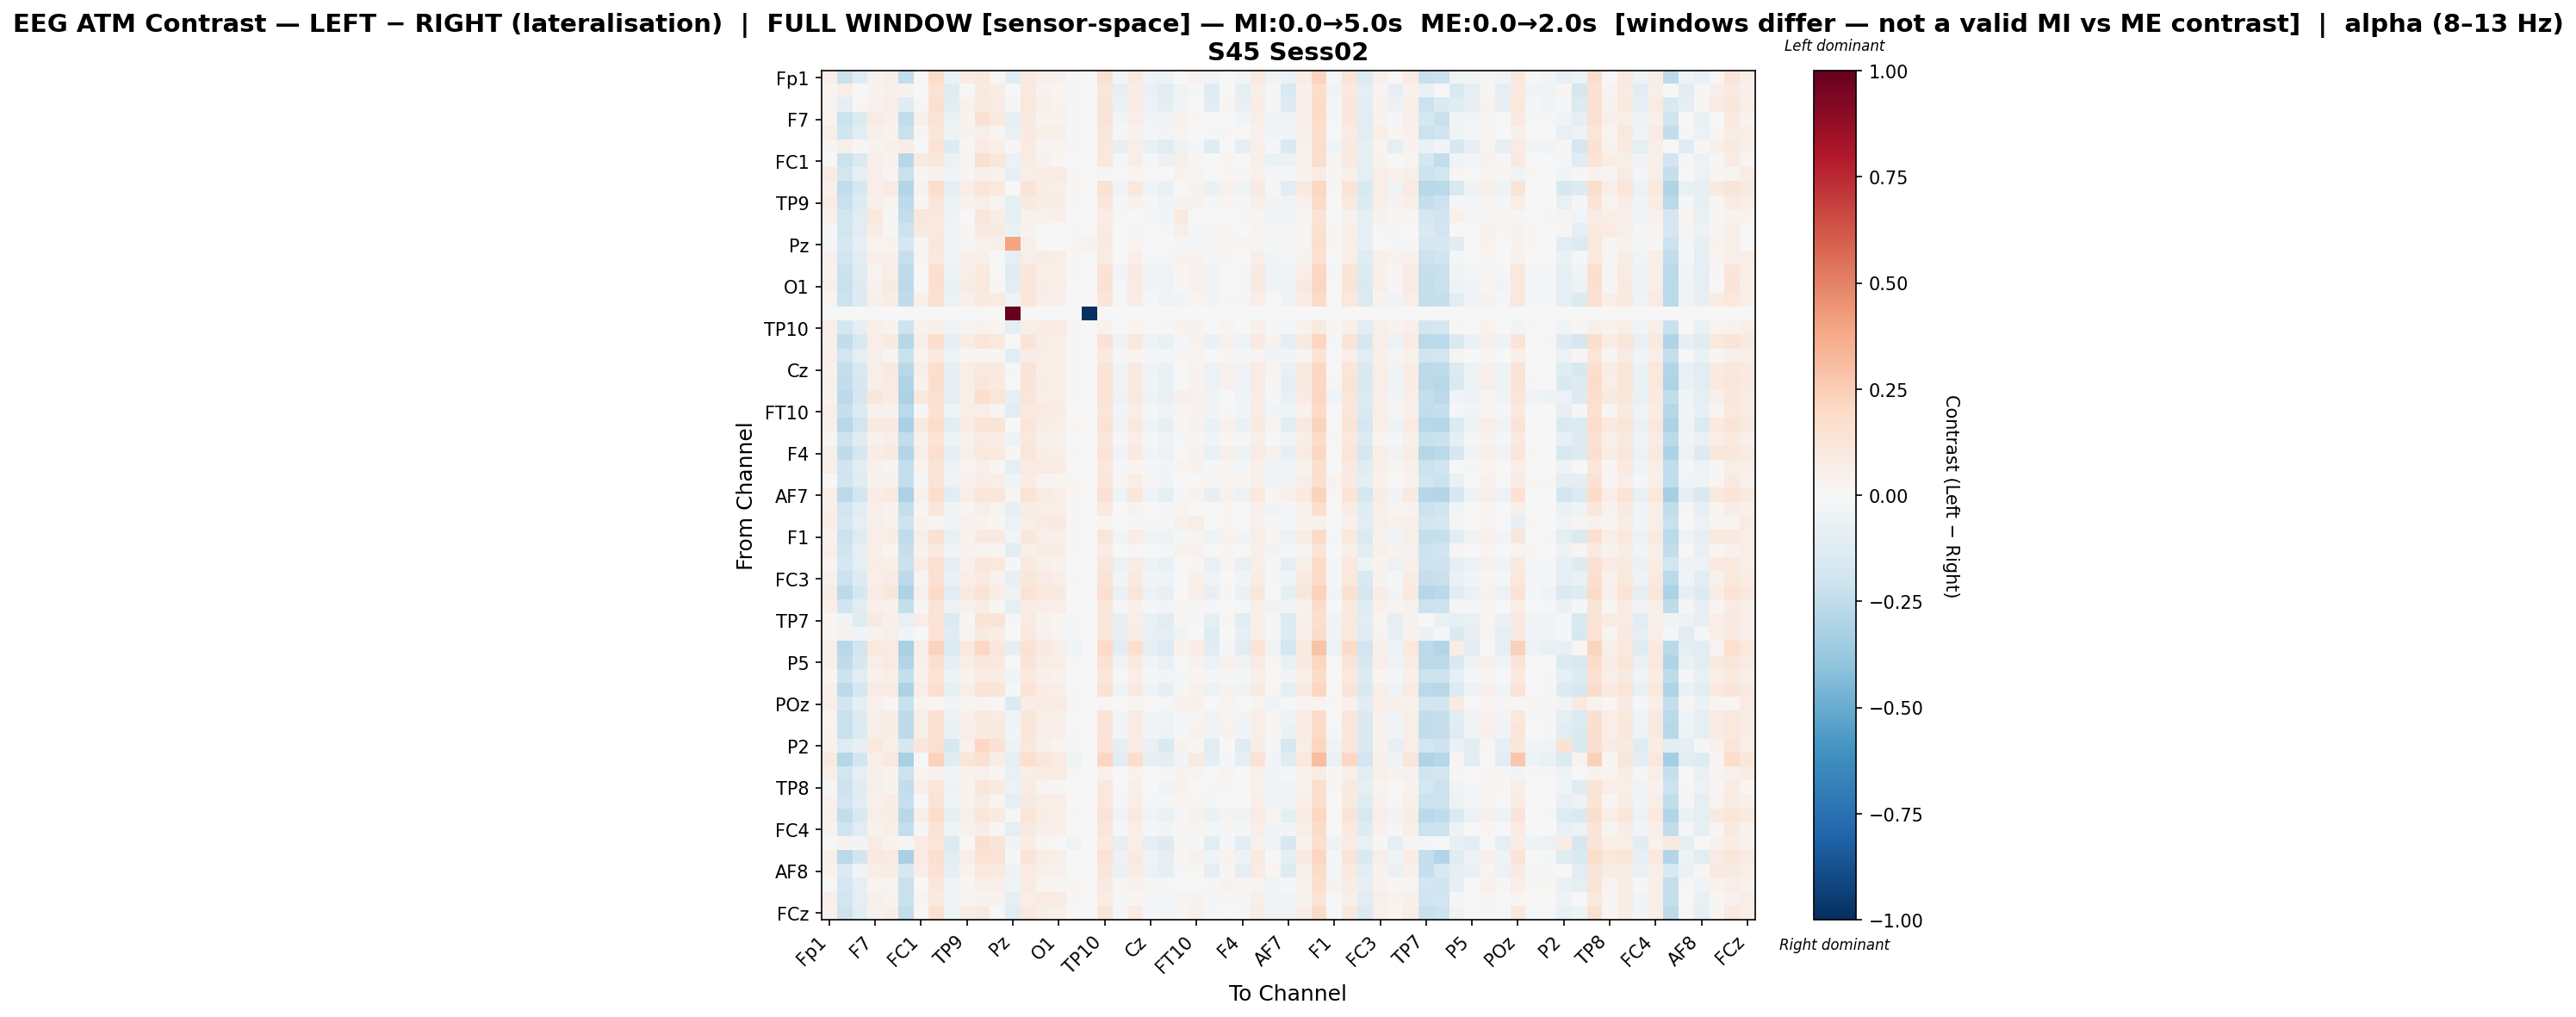

The file beside this chart, header and first rows:
, Fp1, Fz, F3, F7, FT9, FC5, FC1, C3, T7, TP9, CP5, CP1, Pz, P3, P7, O1, Oz, O2, TP10, CP6, CP2, Cz, C4
Fp1, 0.05055, -0.2157, -0.1243, 0.04113, 0.06018, -0.2486, -0.004833, 0.1861, -0.0631, 0.08031, 0.1049, 0.02225, -0.1038, 0.09738, 0.04879, 0.04107, -0.01012, 0.0, 0.1558, -0.02661, 0.09214, -0.0353, -0.04732
Fz, 0.01787, 0.06343, -0.006541, 0.03295, 0.05189, 0.03183, 0.003749, 0.1361, -0.1207, 0.007709, 0.09327, 0.07314, 0.002291, 0.09206, 0.0362, 0.02148, -0.02, 0.0, 0.1115, -0.08718, 0.07143, -0.07476, -0.1058
F3, 0.02388, -0.08969, 0.01345, 0.04172, 0.06597, -0.1185, 0.01174, 0.1591, -0.1122, 0.03909, 0.1003, 0.07567, -0.01382, 0.107, 0.05392, 0.03577, -0.00791, 0.0, 0.1265, -0.0653, 0.08248, -0.06062, -0.09904
F7, 0.02351, -0.2153, -0.1341, 0.08287, 0.05452, -0.2484, 0.05058, 0.1371, -0.06358, 0.03428, 0.1498, 0.09387, -0.08136, 0.08804, 0.03401, 0.03145, -0.01432, 0.0, 0.1275, -0.02937, 0.06824, -0.02501, -0.04024
FT9, 0.05548, -0.1978, -0.1065, 0.05406, 0.03812, -0.2223, 0.01676, 0.1145, -0.04871, 0.03271, 0.05858, 0.02967, -0.07741, 0.08856, 0.06026, 0.05698, 0.007848, 0.0, 0.1098, -0.008111, 0.03441, -0.01244, -0.024
FC5, 0.01656, 0.06144, 0.008249, 0.03273, 0.05091, 0.0776, -0.006984, 0.1337, -0.127, 0.01616, 0.08148, 0.06729, 0.00967, 0.08215, 0.02947, 0.01804, -0.01547, 0.0, 0.1092, -0.08521, 0.06954, -0.07286, -0.1123
FC1, 0.001447, -0.2139, -0.1454, 0.06354, 0.03255, -0.2799, 0.08424, 0.1144, -0.06949, 0.02686, 0.1627, 0.1171, -0.05587, 0.08437, 0.03341, 0.01649, 0.006081, 0.0, 0.1079, -0.0135, 0.05534, -0.00933, -0.05698
C3, 0.08067, -0.1822, -0.08471, 0.05746, 0.02957, -0.2226, 0.01828, 0.04131, -0.02858, 0.01727, 0.05367, 0.04115, -0.08356, 0.06531, 0.078, 0.07882, 0.01328, 0.0, 0.02338, 0.0001766, 0.01581, 0.001931, -0.004122
T7, 0.04699, -0.2484, -0.1605, 0.06732, 0.08041, -0.2896, 0.03742, 0.1755, -0.0895, 0.0646, 0.1178, 0.1056, -0.001836, 0.1268, 0.07454, 0.05926, 0.01707, 0.0, 0.1476, -0.0379, 0.1032, -0.03304, -0.07289
TP9, 0.07274, -0.2253, -0.1251, 0.05119, 0.03011, -0.2606, 0.01077, 0.125, -0.04889, 0.04216, 0.06358, 0.02415, -0.09376, 0.08625, 0.07489, 0.07597, 0.009394, 0.0, 0.1104, -0.00978, 0.04275, -0.008278, -0.03243
CP5, 0.05081, -0.193, -0.11, 0.1042, 0.009171, -0.244, 0.1141, 0.1027, -0.04939, -0.005283, 0.1217, 0.0715, -0.09926, 0.04286, 0.043, 0.0527, -0.002648, 0.0, 0.07191, -0.01614, -0.0021, -0.01869, -0.0246
CP1, -0.01353, -0.1807, -0.1053, 0.07359, 0.0137, -0.2136, 0.09187, 0.1083, -0.03521, 0.009109, 0.08975, 0.09161, -0.0669, 0.03734, -0.0001254, -0.00168, 0.01181, 0.0, 0.08148, -0.004701, 0.01503, -0.007344, -0.01941
Pz, -0.02259, -0.1592, -0.09066, 0.02747, 0.0374, -0.1761, 0.01679, 0.1115, -0.02855, 0.01225, 0.04259, 0.05115, 0.3963, 0.05502, -0.000132, 0.001114, 0.01141, 0.03245, 0.0919, 0.0008696, 0.02382, -0.002431, -0.0004245
P3, 0.04235, -0.1914, -0.1057, 0.05034, 0.04711, -0.2331, 0.02321, 0.108, -0.04213, 0.04733, 0.04752, -0.0001919, -0.09462, 0.06615, 0.07319, 0.0692, 0.008004, 0.0, 0.08347, -0.005592, 0.05382, -0.008301, -0.01738
P7, 0.03813, -0.2114, -0.1228, 0.03067, 0.06949, -0.2562, 0.005829, 0.1599, -0.06148, 0.06313, 0.09528, 0.006481, -0.1188, 0.1138, 0.06654, 0.05574, -0.01155, 0.0, 0.1437, -0.02509, 0.08669, -0.02545, -0.03456
O1, 0.04918, -0.2227, -0.129, 0.04106, 0.08825, -0.2644, -0.0005944, 0.1673, -0.06544, 0.07417, 0.1054, 0.01853, -0.1037, 0.1172, 0.07074, 0.05542, -0.007187, 0.0, 0.1476, -0.02298, 0.08538, -0.02947, -0.04378
Oz, 0.02861, -0.2169, -0.1266, 0.04719, 0.0728, -0.2549, 0.05178, 0.1484, -0.05544, 0.05097, 0.09193, 0.0815, -0.04021, 0.1099, 0.06129, 0.04851, -0.001019, 0.0, 0.1237, -0.02134, 0.07787, -0.02193, -0.03994
O2, 0.0, 0.0, 0.0, 0.0, 0.0, 0.0, 0.0, 0.0, 0.0, 0.0, 0.0, 0.0, 1.0, 0.0, 0.0, 0.0, 0.0, -1, 0.0, 0.0, 0.0, 0.0, 0.0
TP10, 0.0656, -0.1777, -0.09226, 0.06338, 0.03601, -0.2079, 0.03439, 0.04941, -0.03785, 0.02449, 0.03397, 0.03105, -0.09162, 0.05975, 0.07611, 0.07941, 0.01379, 0.0, 0.03428, -0.002916, 0.02018, -0.005789, -0.01791
CP6, 0.05144, -0.247, -0.156, 0.06701, 0.08776, -0.2881, 0.06407, 0.1734, -0.08449, 0.0708, 0.1197, 0.1035, -0.005726, 0.1316, 0.0762, 0.05777, 0.01429, 0.0, 0.1473, -0.04803, 0.1025, -0.04347, -0.06366
CP2, 0.06374, -0.1883, -0.09746, 0.05678, 0.02847, -0.2221, 0.02751, 0.09969, -0.03913, 0.01729, 0.02986, 0.02004, -0.1046, 0.07714, 0.06606, 0.06958, 0.007882, 0.0, 0.0906, -0.008661, 0.02789, -0.01125, -0.02091
Cz, 0.04679, -0.2378, -0.1509, 0.06794, 0.08774, -0.2788, 0.05903, 0.1663, -0.08289, 0.06473, 0.1091, 0.09912, -0.02174, 0.1271, 0.07019, 0.05765, 0.01407, 0.0, 0.1369, -0.04342, 0.092, -0.03887, -0.06443
C4, 0.05061, -0.2484, -0.1667, 0.0637, 0.0857, -0.2983, 0.03372, 0.1748, -0.09374, 0.0613, 0.1127, 0.1009, 0.002165, 0.1306, 0.07399, 0.06153, 0.01913, 0.0, 0.1398, -0.03603, 0.09527, -0.02818, -0.07223
T8, 0.0387, -0.2596, -0.1683, 0.1163, 0.07433, -0.3126, 0.1016, 0.1532, -0.09593, 0.0593, 0.1757, 0.1181, -0.08105, 0.1227, 0.06907, 0.05626, -0.02139, 0.0, 0.1338, -0.04758, 0.08807, -0.05392, -0.07147
FT10, 0.06328, -0.2326, -0.1339, 0.04178, 0.03342, -0.2711, 0.01211, 0.1438, -0.04685, 0.06598, 0.06658, 0.02347, -0.1103, 0.09896, 0.07985, 0.07269, 0.001553, 0.0, 0.1247, -0.02365, 0.06703, -0.01795, -0.04178
FC6, 0.05091, -0.2812, -0.1888, 0.09812, 0.08599, -0.3228, 0.08977, 0.1755, -0.1071, 0.07138, 0.1385, 0.126, -0.006654, 0.1221, 0.07432, 0.05885, 0.01577, 0.0, 0.1435, -0.04553, 0.09886, -0.03463, -0.08153
FC2, 0.02065, -0.2097, -0.1194, 0.03922, 0.06486, -0.2453, 0.04446, 0.1382, -0.04839, 0.04323, 0.08415, 0.0759, -0.04802, 0.1022, 0.05336, 0.04053, 0.0029, 0.0, 0.1162, -0.01138, 0.07017, -0.01199, -0.03295
F4, 0.05562, -0.2526, -0.1681, 0.07226, 0.08839, -0.2937, 0.06985, 0.1663, -0.08927, 0.06145, 0.1089, 0.1002, 0.01644, 0.1209, 0.07367, 0.05826, 0.02173, 0.0, 0.139, -0.03346, 0.09448, -0.02559, -0.06069
F8, 0.05926, -0.1991, -0.1048, 0.04605, 0.03075, -0.2358, 0.02451, 0.1306, -0.05096, 0.03099, 0.05111, 0.02183, -0.09773, 0.08414, 0.07996, 0.0743, 0.002482, 0.0, 0.104, -0.01417, 0.01774, -0.01698, -0.0299
Fp2, 0.00468, -0.1981, -0.1222, 0.03437, 0.04267, -0.2376, -0.01109, 0.1339, -0.04468, 0.04263, 0.0722, 0.06106, -0.04451, 0.07476, 0.02795, 0.02101, 0.02116, 0.0, 0.1127, 0.01137, 0.06007, 0.01084, -0.02875
AF7, 0.05643, -0.2668, -0.1903, 0.0744, 0.09282, -0.3148, 0.03908, 0.1793, -0.1151, 0.06778, 0.1242, 0.11, 0.02506, 0.1363, 0.08093, 0.06563, 0.01716, 0.0, 0.154, -0.04607, 0.1162, -0.03289, -0.08757
AF3, 0.05913, -0.1935, -0.1024, 0.05552, 0.03888, -0.2384, 0.02152, 0.116, -0.04092, 0.03053, 0.05922, 0.02424, -0.07935, 0.07173, 0.05551, 0.05541, 0.00935, 0.0, 0.09579, -0.006578, 0.03542, -0.004733, -0.01394
AFz, 0.07283, -0.1746, -0.08782, 0.05748, 0.0416, -0.2049, 0.03497, 0.02087, -0.0381, 0.04504, 0.03451, 0.02209, -0.05849, 0.06147, 0.08284, 0.08848, 0.01168, 0.0, 0.02791, -0.002756, 0.0122, -0.008145, -0.01551
F1, 0.0422, -0.2162, -0.1308, 0.06328, 0.07732, -0.2571, 0.05636, 0.1516, -0.07188, 0.04297, 0.09323, 0.0884, -0.02379, 0.1111, 0.0658, 0.05308, 0.01097, 0.0, 0.1217, -0.02712, 0.07616, -0.03835, -0.04739
F5, 0.06509, -0.1995, -0.1011, 0.05845, 0.02743, -0.2334, 0.03773, 0.09775, -0.03851, 0.03536, 0.03108, 0.01991, -0.1038, 0.05342, 0.07685, 0.07737, 0.0119, 0.0, 0.07327, -0.004719, 0.01553, -0.007523, -0.02024
FT7, 0.02987, -0.1747, -0.1014, 0.07628, 0.06594, -0.2205, 0.07406, 0.1504, -0.08718, 0.04022, 0.1151, 0.1021, -0.01327, 0.09888, 0.05395, 0.0357, -5.223911666119019e-05, 0.0, 0.1153, -0.05778, 0.07106, -0.05306, -0.07403
FC3, 0.04577, -0.2153, -0.129, 0.06132, 0.08254, -0.2594, 0.02724, 0.1539, -0.06502, 0.06805, 0.09788, 0.04323, -0.08249, 0.1136, 0.08112, 0.0665, -0.01881, 0.0, 0.1269, -0.02621, 0.08626, -0.03121, -0.04339
C1, 0.07068, -0.2613, -0.1706, 0.08506, 0.1147, -0.3084, 0.05009, 0.1911, -0.1036, 0.08636, 0.1335, 0.07605, -0.04739, 0.1482, 0.1091, 0.09053, -0.003781, 0.0, 0.1645, -0.06542, 0.1193, -0.05834, -0.08514
C5, 0.06314, -0.1959, -0.1064, 0.04828, 0.04333, -0.2386, 0.01403, 0.1381, -0.0509, 0.04021, 0.07076, 0.01791, -0.09787, 0.07547, 0.06389, 0.06839, -0.0004218, 0.0, 0.1134, -0.01412, 0.04917, -0.0169, -0.02393
TP7, 0.02014, -0.03624, -0.1212, 0.09079, 0.05343, -0.07081, 0.06765, 0.1343, -0.134, 0.0152, 0.1369, 0.1254, -0.01676, 0.08452, 0.0319, 0.02028, -0.01508, 0.0, 0.1103, -0.08863, 0.06746, -0.0727, -0.1096
CP3, 0.02136, 0.03549, -0.02486, 0.03218, 0.05829, -0.02588, 0.001396, 0.1415, -0.1249, 0.02684, 0.08919, 0.07188, -0.001783, 0.0952, 0.03955, 0.02493, -0.01607, 0.0, 0.1173, -0.08273, 0.0745, -0.07037, -0.101
P1, 0.06144, -0.2797, -0.1911, 0.1025, 0.08226, -0.3271, 0.0651, 0.222, -0.1439, 0.1018, 0.2093, 0.1171, -0.09166, 0.1484, 0.08975, 0.06167, -0.04444, 0.0, 0.2002, -0.108, 0.1624, -0.1009, -0.1284
P5, 0.0502, -0.2505, -0.1637, 0.05849, 0.08345, -0.2914, 0.04964, 0.1588, -0.08727, 0.06595, 0.1122, 0.1032, -0.003283, 0.1301, 0.07183, 0.05937, 0.01372, 0.0, 0.1425, -0.03932, 0.09797, -0.02619, -0.07411
PO7, 0.019, -0.2043, -0.1166, 0.03992, 0.0633, -0.2371, 0.04125, 0.1391, -0.0517, 0.04177, 0.08264, 0.07422, -0.04375, 0.1006, 0.0518, 0.03895, -0.002677, 0.0, 0.1147, -0.006293, 0.06862, -0.01525, -0.03011
PO3, 0.05367, -0.2636, -0.1749, 0.08069, 0.084, -0.3166, 0.06874, 0.1662, -0.09909, 0.06711, 0.1349, 0.1225, -0.009164, 0.1339, 0.07243, 0.05984, 0.01037, 0.0, 0.1439, -0.04339, 0.09895, -0.03877, -0.08297
POz, 0.06664, -0.1866, -0.09235, 0.04545, 0.0213, -0.2242, 0.02887, 0.01824, -0.02947, 0.02595, 0.02496, 0.01023, -0.1338, 0.0646, 0.08334, 0.08029, 0.0195, 0.0, 0.01505, 0.004874, 0.03016, -0.000274, -0.01087
PO4, 0.03091, -0.2229, -0.1323, 0.05571, 0.07504, -0.2609, 0.06031, 0.1503, -0.06112, 0.05303, 0.09406, 0.0838, -0.03801, 0.112, 0.06352, 0.05079, 0.001647, 0.0, 0.1256, -0.02698, 0.07998, -0.02758, -0.04562
PO8, 0.03378, -0.2257, -0.1349, 0.05857, 0.07785, -0.2637, 0.05717, 0.1526, -0.06979, 0.05563, 0.09671, 0.08664, -0.02898, 0.1146, 0.06632, 0.05364, 0.01101, 0.0, 0.128, -0.02957, 0.08261, -0.0302, -0.05429
P2, 0.03515, -0.1328, -0.079, 0.1049, 0.06096, -0.161, 0.1129, 0.1636, -0.164, 0.04425, 0.2069, 0.1423, -0.04946, 0.1035, 0.05317, 0.02825, -0.01875, 0.0, 0.1343, -0.09322, 0.08447, -0.07685, -0.1422
CPz, 0.08714, -0.2886, -0.1824, 0.06091, 0.09927, -0.3209, 0.001794, 0.2288, -0.1076, 0.1193, 0.15, 0.05792, -0.09797, 0.1655, 0.1126, 0.0845, -0.04142, 0.0, 0.2118, -0.1033, 0.1765, -0.08315, -0.098
CP4, 0.06686, -0.1814, -0.09076, 0.06225, 0.03781, -0.2182, 0.02635, 0.04545, -0.03373, 0.03739, 0.04444, 0.02089, -0.07446, 0.06217, 0.07151, 0.07782, 0.01618, 0.0, 0.04219, -0.0003033, 0.03162, -0.002976, -0.01241
TP8, -0.008036, -0.2034, -0.1245, 0.05885, 0.03321, -0.2475, 0.05307, 0.1196, -0.05142, 0.03686, 0.1097, 0.09482, -0.05662, 0.07807, 0.02786, 0.01422, 0.002865, 0.0, 0.1071, -0.004521, 0.04835, -0.005055, -0.03205
C6, 0.04025, -0.1913, -0.1073, 0.043, 0.07567, -0.23, 0.0001738, 0.1283, -0.04412, 0.04362, 0.08071, 0.02817, -0.09317, 0.08935, 0.06429, 0.05657, -0.003616, 0.0, 0.1051, -0.01324, 0.06689, -0.01119, -0.01939
C2, 0.04709, -0.2472, -0.1546, 0.06969, 0.07695, -0.2765, 0.0551, 0.1732, -0.08319, 0.06196, 0.1124, 0.1003, -0.008285, 0.1213, 0.07712, 0.06169, 0.01259, 0.0, 0.1426, -0.04286, 0.09795, -0.03793, -0.06993
FC4, 0.03344, -0.1979, -0.11, 0.04536, 0.06355, -0.2369, 0.01294, 0.1281, -0.04325, 0.04649, 0.07693, 0.01482, -0.09413, 0.08891, 0.05214, 0.04975, 0.00304, 0.0, 0.1103, -0.009677, 0.06604, -0.01005, -0.02444
FT8, 0.002054, 0.03867, -0.0291, 0.08011, 0.03643, 0.01534, 0.08375, 0.1233, -0.1381, 0.006004, 0.1714, 0.1274, -0.02378, 0.07085, 0.01831, 0.003743, -0.03772, 0.0, 0.09841, -0.09885, 0.05544, -0.09234, -0.1261
F6, 0.04823, -0.2678, -0.1819, 0.09654, 0.08382, -0.3271, 0.08174, 0.1595, -0.1053, 0.06964, 0.1452, 0.1442, -0.02129, 0.1253, 0.07224, 0.05972, 0.007551, 0.0, 0.1439, -0.0549, 0.09621, -0.04172, -0.09507
AF8, 0.03816, -0.1381, -0.02779, 0.06102, 0.07208, -0.1619, 0.06408, 0.1443, -0.09317, 0.03645, 0.1022, 0.09384, -0.04956, 0.0787, 0.05186, 0.03922, -0.003839, 0.0, 0.1108, -0.06613, 0.07451, -0.05518, -0.08587
AF4, -0.002259, -0.1759, -0.09845, 0.02491, 0.02987, -0.2259, 0.00611, 0.1112, -0.04248, 0.01507, 0.05583, 0.05309, -0.04478, 0.0831, 0.03073, 0.02, 0.02491, 0.0, 0.08872, 0.01903, 0.04195, 0.01232, -0.01561
F2, 0.06871, -0.1878, -0.09592, 0.05424, 0.03606, -0.2247, 0.02771, 0.09417, -0.04258, 0.02592, 0.03202, 0.03507, -0.08985, 0.06829, 0.07825, 0.07935, 0.00787, 0.0, 0.07462, -0.00878, 0.01977, -0.009289, -0.02139
... 1 more rows
